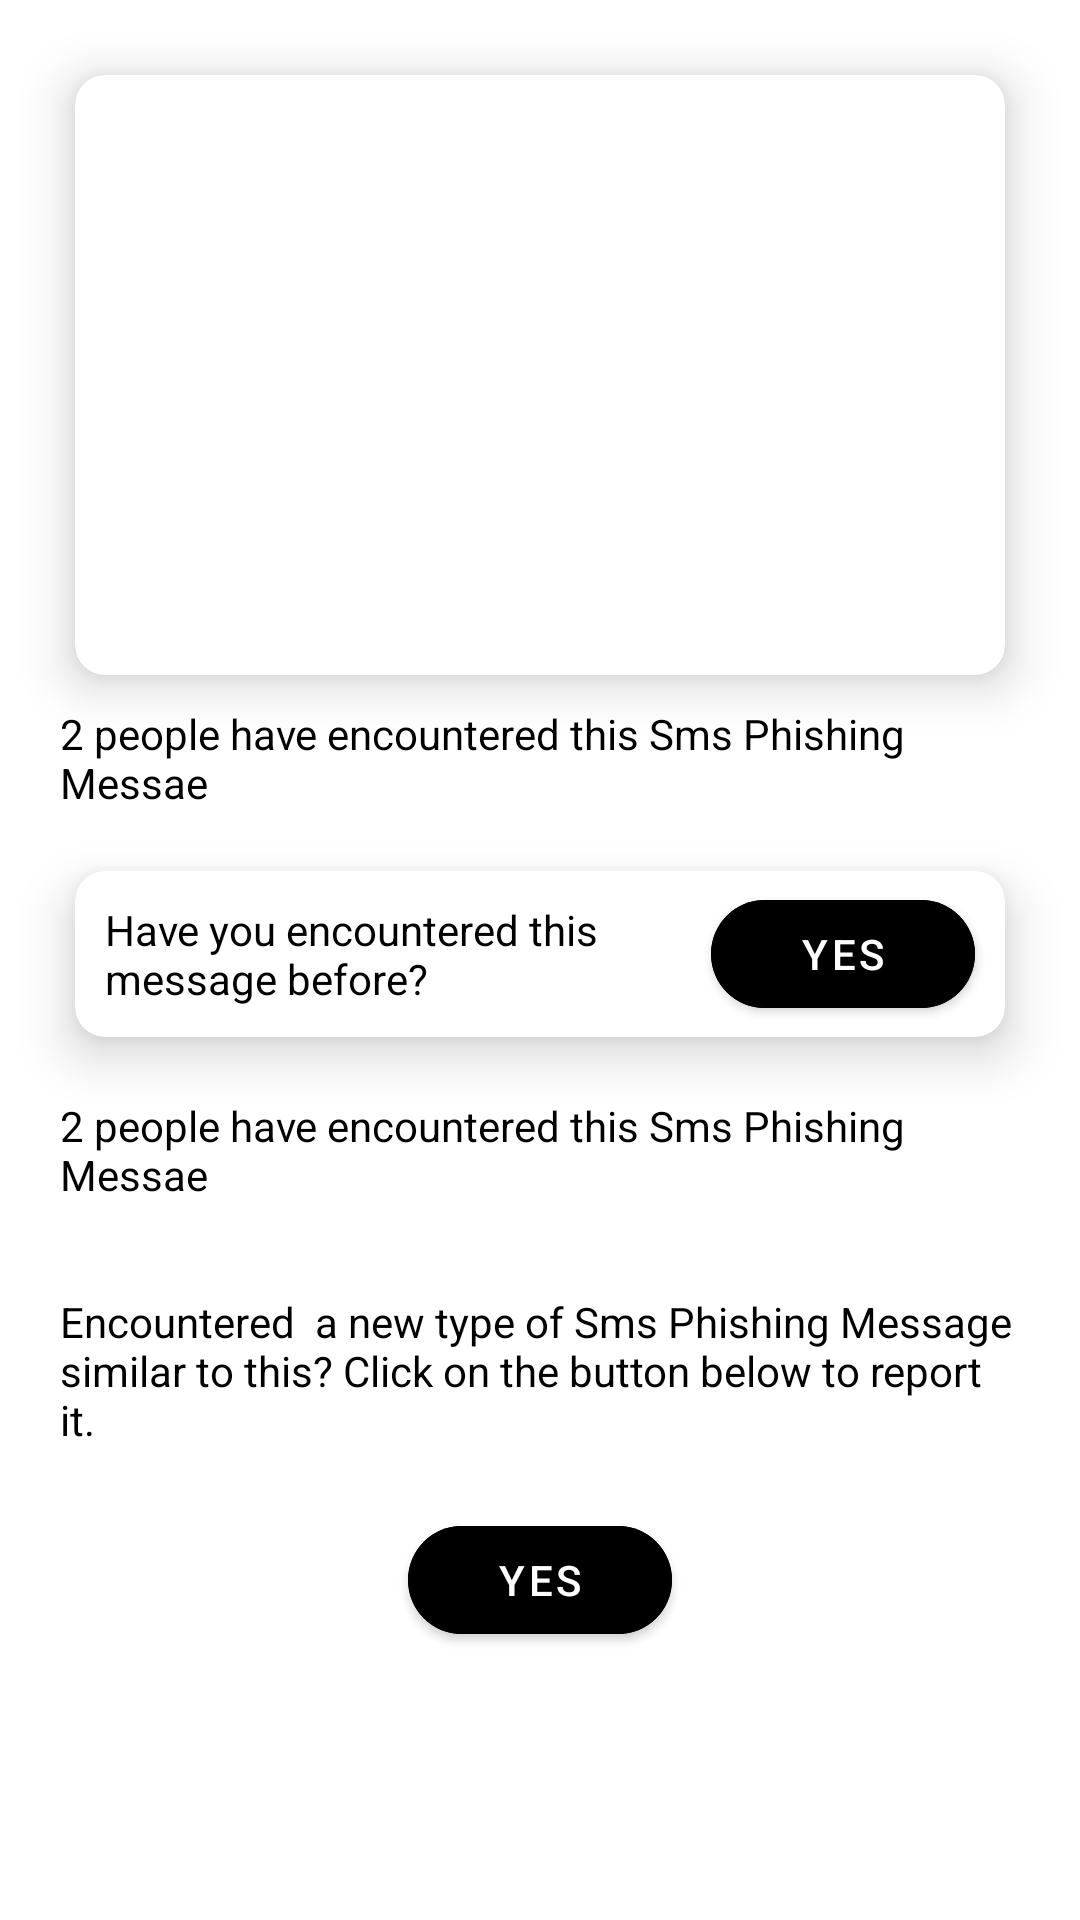

Here is an Android app screen rendered from its layout file. Give the layout XML and the strings, colors and styles it references.
<!-- AndroidManifest.xml: application theme Theme.SmsPhishingDetector -->
<!-- res/layout/fragment_message_details.xml -->
<?xml version="1.0" encoding="utf-8"?>
<ScrollView xmlns:android="http://schemas.android.com/apk/res/android"
    xmlns:app="http://schemas.android.com/apk/res-auto"
    xmlns:tools="http://schemas.android.com/tools"
    android:layout_width="match_parent"
    android:layout_height="match_parent"
    tools:context=".fragments.MessageDetailsFragment">

    <androidx.appcompat.widget.LinearLayoutCompat
        android:layout_width="match_parent"
        android:layout_height="wrap_content"
        android:orientation="vertical">

        <androidx.cardview.widget.CardView
            android:layout_width="match_parent"
            android:layout_height="wrap_content"
            android:layout_marginHorizontal="25dp"
            android:layout_marginTop="25dp"
            app:cardCornerRadius="10dp"
            app:cardElevation="10dp"
            app:layout_constraintEnd_toEndOf="parent"
            app:layout_constraintStart_toStartOf="parent"
            app:layout_constraintTop_toBottomOf="@+id/tvTitle">

            <ImageView
                android:id="@+id/imgMsg"
                android:layout_width="match_parent"
                android:layout_height="200dp"
                android:scaleType="fitCenter"
                android:src="@drawable/dhl" />
        </androidx.cardview.widget.CardView>
        <TextView
            android:id="@+id/tvcounts"
            android:layout_width="match_parent"
            android:layout_height="wrap_content"
            android:layout_marginHorizontal="20dp"
            android:layout_marginTop="10dp"
            android:layout_marginBottom="10dp"
            android:layout_weight="1"
            android:text="2 people have encountered this Sms Phishing Messae"
            android:textColor="@color/black"
            app:layout_constraintEnd_toEndOf="@+id/cardView4"
            app:layout_constraintStart_toStartOf="@+id/cardView4"
            app:layout_constraintTop_toBottomOf="@+id/cardView4" />

        <androidx.cardview.widget.CardView
            android:layout_width="match_parent"
            android:layout_height="wrap_content"
            android:layout_marginHorizontal="25dp"
            android:layout_marginTop="10dp"
            app:cardCornerRadius="10dp"
            app:cardElevation="10dp">


            <androidx.appcompat.widget.LinearLayoutCompat
                android:layout_width="match_parent"
                android:layout_height="wrap_content"

                android:orientation="horizontal">

                <TextView
                    android:id="@+id/tvInstruction"
                    android:layout_width="0dp"
                    android:layout_height="wrap_content"
                    android:layout_marginStart="10dp"
                    android:layout_marginTop="10dp"
                    android:layout_marginBottom="10dp"
                    android:layout_weight="1"
                    android:text="Have you encountered this message before?"
                    android:textColor="@color/black"
                    app:layout_constraintEnd_toEndOf="@+id/cardView4"
                    app:layout_constraintStart_toStartOf="@+id/cardView4"
                    app:layout_constraintTop_toBottomOf="@+id/cardView4" />

                <com.google.android.material.button.MaterialButton
                    android:id="@+id/btnYes"
                    android:layout_width="wrap_content"
                    android:layout_height="wrap_content"
                    android:layout_gravity="center_vertical"
                    android:layout_marginEnd="10dp"
                    android:backgroundTint="@color/black"
                    android:text="Yes"
                    app:cornerRadius="20dp"
                    app:layout_constraintEnd_toEndOf="@+id/cardView2"
                    app:layout_constraintStart_toStartOf="@+id/cardView2"
                    app:layout_constraintTop_toBottomOf="@+id/tvInstruction" />


            </androidx.appcompat.widget.LinearLayoutCompat>

        </androidx.cardview.widget.CardView>

        <TextView
            android:id="@+id/tvMessage"
            android:layout_width="match_parent"
            android:layout_height="wrap_content"
            android:layout_marginHorizontal="20dp"
            android:layout_marginTop="20dp"
            android:layout_marginBottom="10dp"
            android:layout_weight="1"
            android:text="2 people have encountered this Sms Phishing Messae"
            android:textColor="@color/black"
            app:layout_constraintEnd_toEndOf="@+id/cardView4"
            app:layout_constraintStart_toStartOf="@+id/cardView4"
            app:layout_constraintTop_toBottomOf="@+id/cardView4" />

        <TextView
            android:id="@+id/tvReport"
            android:layout_width="match_parent"
            android:layout_height="wrap_content"
            android:layout_marginHorizontal="20dp"
            android:layout_marginTop="20dp"
            android:layout_marginBottom="10dp"
            android:layout_weight="1"
            android:text="Encountered  a new type of Sms Phishing Message  similar to this? Click on the button below to report it."
            android:textColor="@color/black"
            app:layout_constraintEnd_toEndOf="@+id/cardView4"
            app:layout_constraintStart_toStartOf="@+id/cardView4"
            app:layout_constraintTop_toBottomOf="@+id/cardView4" />

        <com.google.android.material.button.MaterialButton
            android:id="@+id/btnReport"
            android:layout_width="wrap_content"
            android:layout_height="wrap_content"
            android:layout_gravity="center_horizontal"
            android:backgroundTint="@color/black"
            android:text="Yes"
            android:layout_marginTop="10dp"
            app:cornerRadius="20dp"
            app:layout_constraintEnd_toEndOf="@+id/cardView2"
            app:layout_constraintStart_toStartOf="@+id/cardView2"
            app:layout_constraintTop_toBottomOf="@+id/tvInstruction" />

    </androidx.appcompat.widget.LinearLayoutCompat>

</ScrollView>
<!-- resources referenced by this layout -->
<resources>
  <style name="Theme.SmsPhishingDetector" parent="Theme.MaterialComponents.DayNight.DarkActionBar">
          
          <item name="colorPrimary">@color/purple_500</item>
          <item name="colorPrimaryVariant">@color/purple_700</item>
          <item name="colorOnPrimary">@color/white</item>
          
          <item name="colorSecondary">@color/teal_200</item>
          <item name="colorSecondaryVariant">@color/teal_700</item>
          <item name="colorOnSecondary">@color/black</item>
          
          <item name="android:statusBarColor">?attr/colorPrimaryVariant</item>
          
      </style>
  <!-- not gathered from this repository: default colours our renderer supplied (Android Studio template values) -->
  <color name="purple_500">#FF6200EE</color>
  <color name="purple_700">#FF3700B3</color>
  <color name="teal_200">#FF03DAC5</color>
  <color name="teal_700">#FF018786</color>
  <color name="black">#FF000000</color>
  <color name="white">#FFFFFFFF</color>
</resources>
